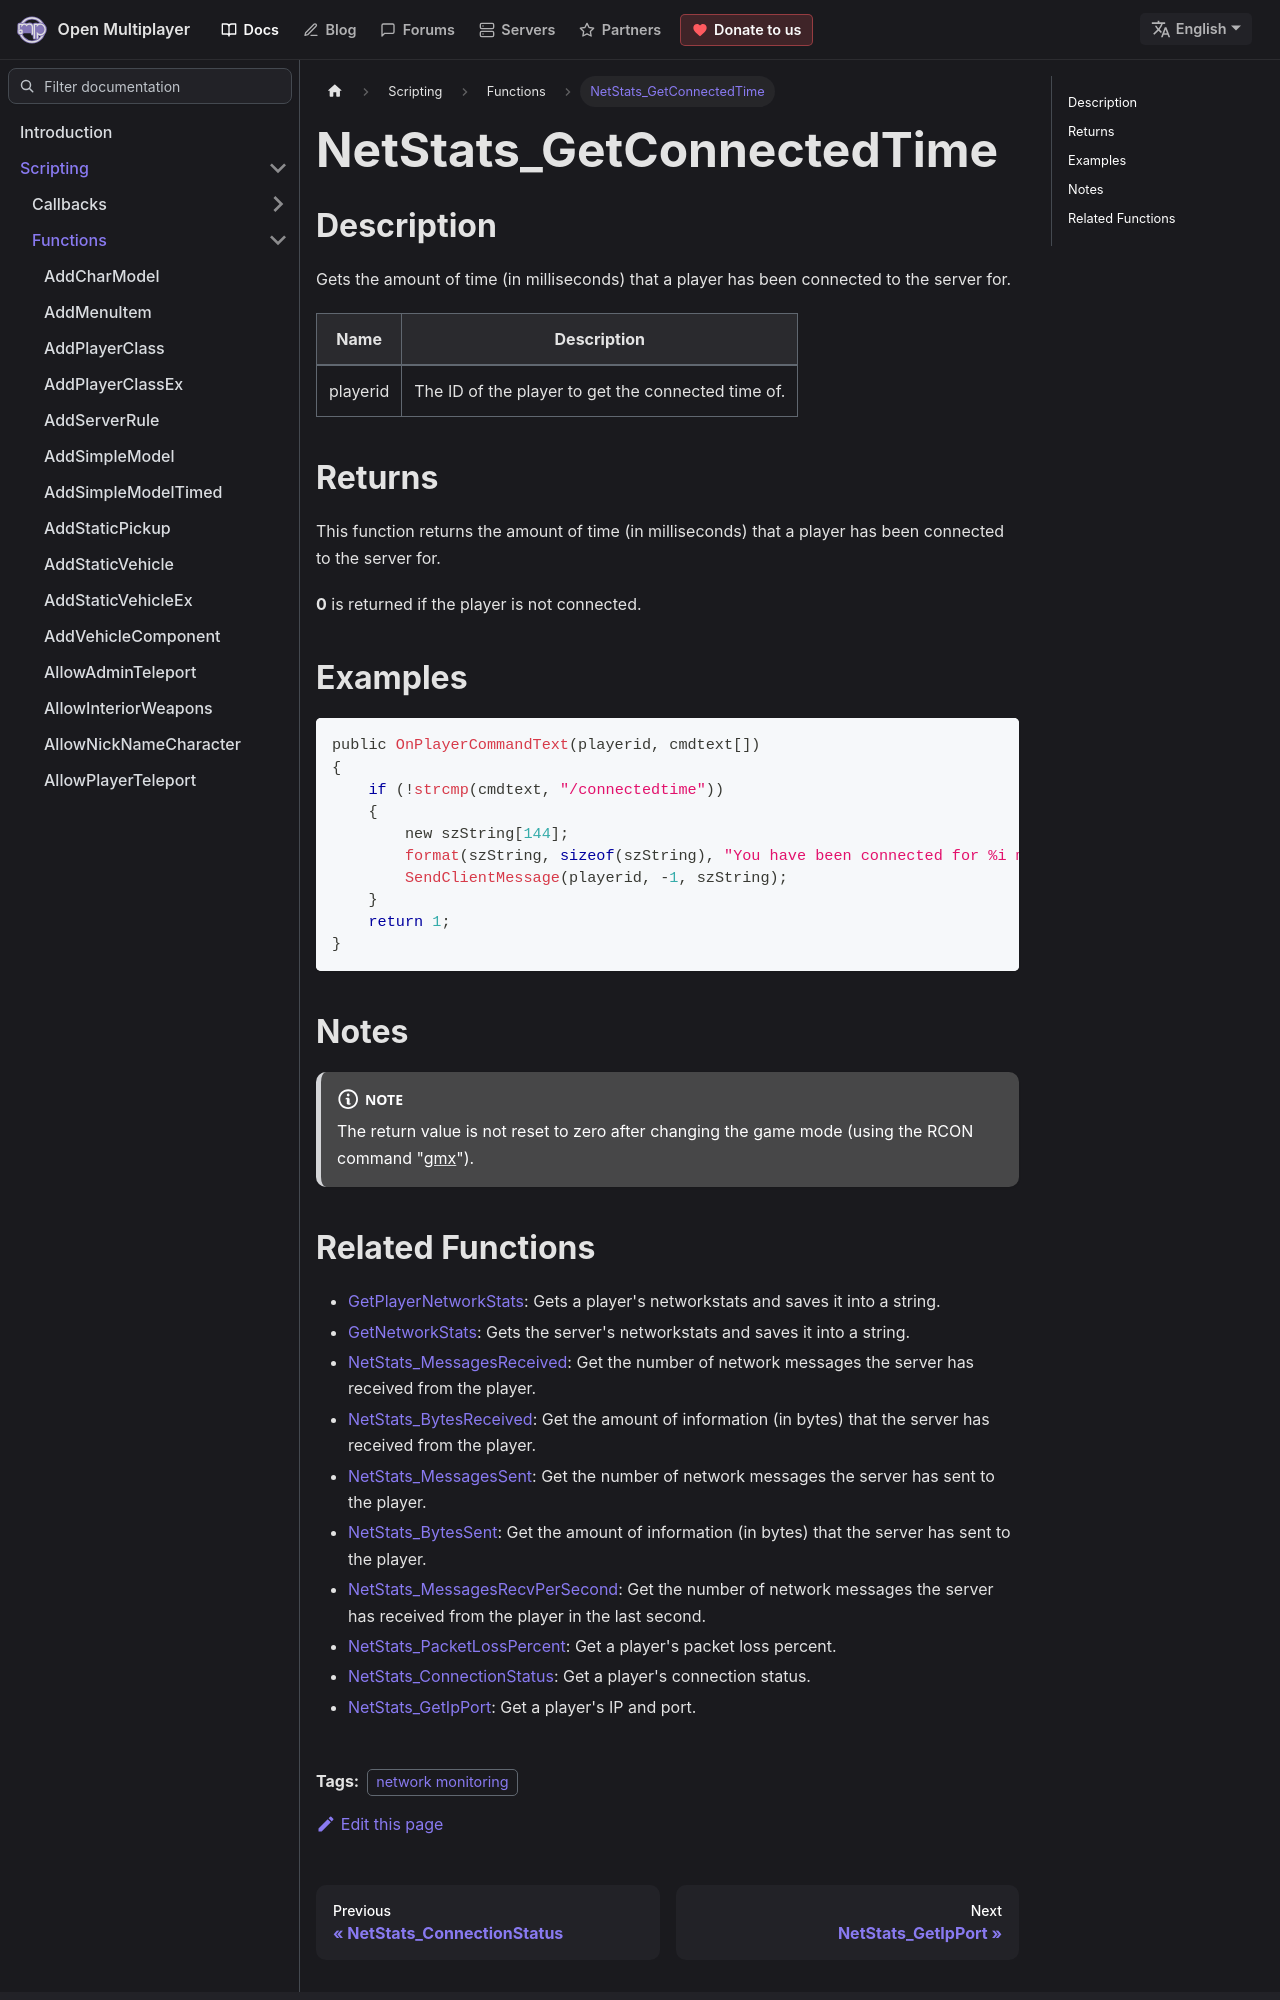

repository: openmultiplayer/web · page: docs/scripting/functions/NetStats_GetConnectedTime.html · generator: docusaurus

---
title: NetStats_GetConnectedTime
sidebar_label: NetStats_GetConnectedTime
description: Gets the amount of time (in milliseconds) that a player has been connected to the server for.
tags: ["network monitoring"]
---

## Description

Gets the amount of time (in milliseconds) that a player has been connected to the server for.

| Name     | Description                                        |
| -------- | -------------------------------------------------- |
| playerid | The ID of the player to get the connected time of. |

## Returns

This function returns the amount of time (in milliseconds) that a player has been connected to the server for.

**0** is returned if the player is not connected.

## Examples

```c
public OnPlayerCommandText(playerid, cmdtext[])
{
    if (!strcmp(cmdtext, "/connectedtime"))
    {
        new szString[144];
        format(szString, sizeof(szString), "You have been connected for %i milliseconds.", NetStats_GetConnectedTime(playerid));
        SendClientMessage(playerid, -1, szString);
    }
    return 1;
}
```

## Notes

:::note

The return value is not reset to zero after changing the game mode (using the RCON command "[gmx](../../server/ControllingServer#rcon-commands)").

:::
